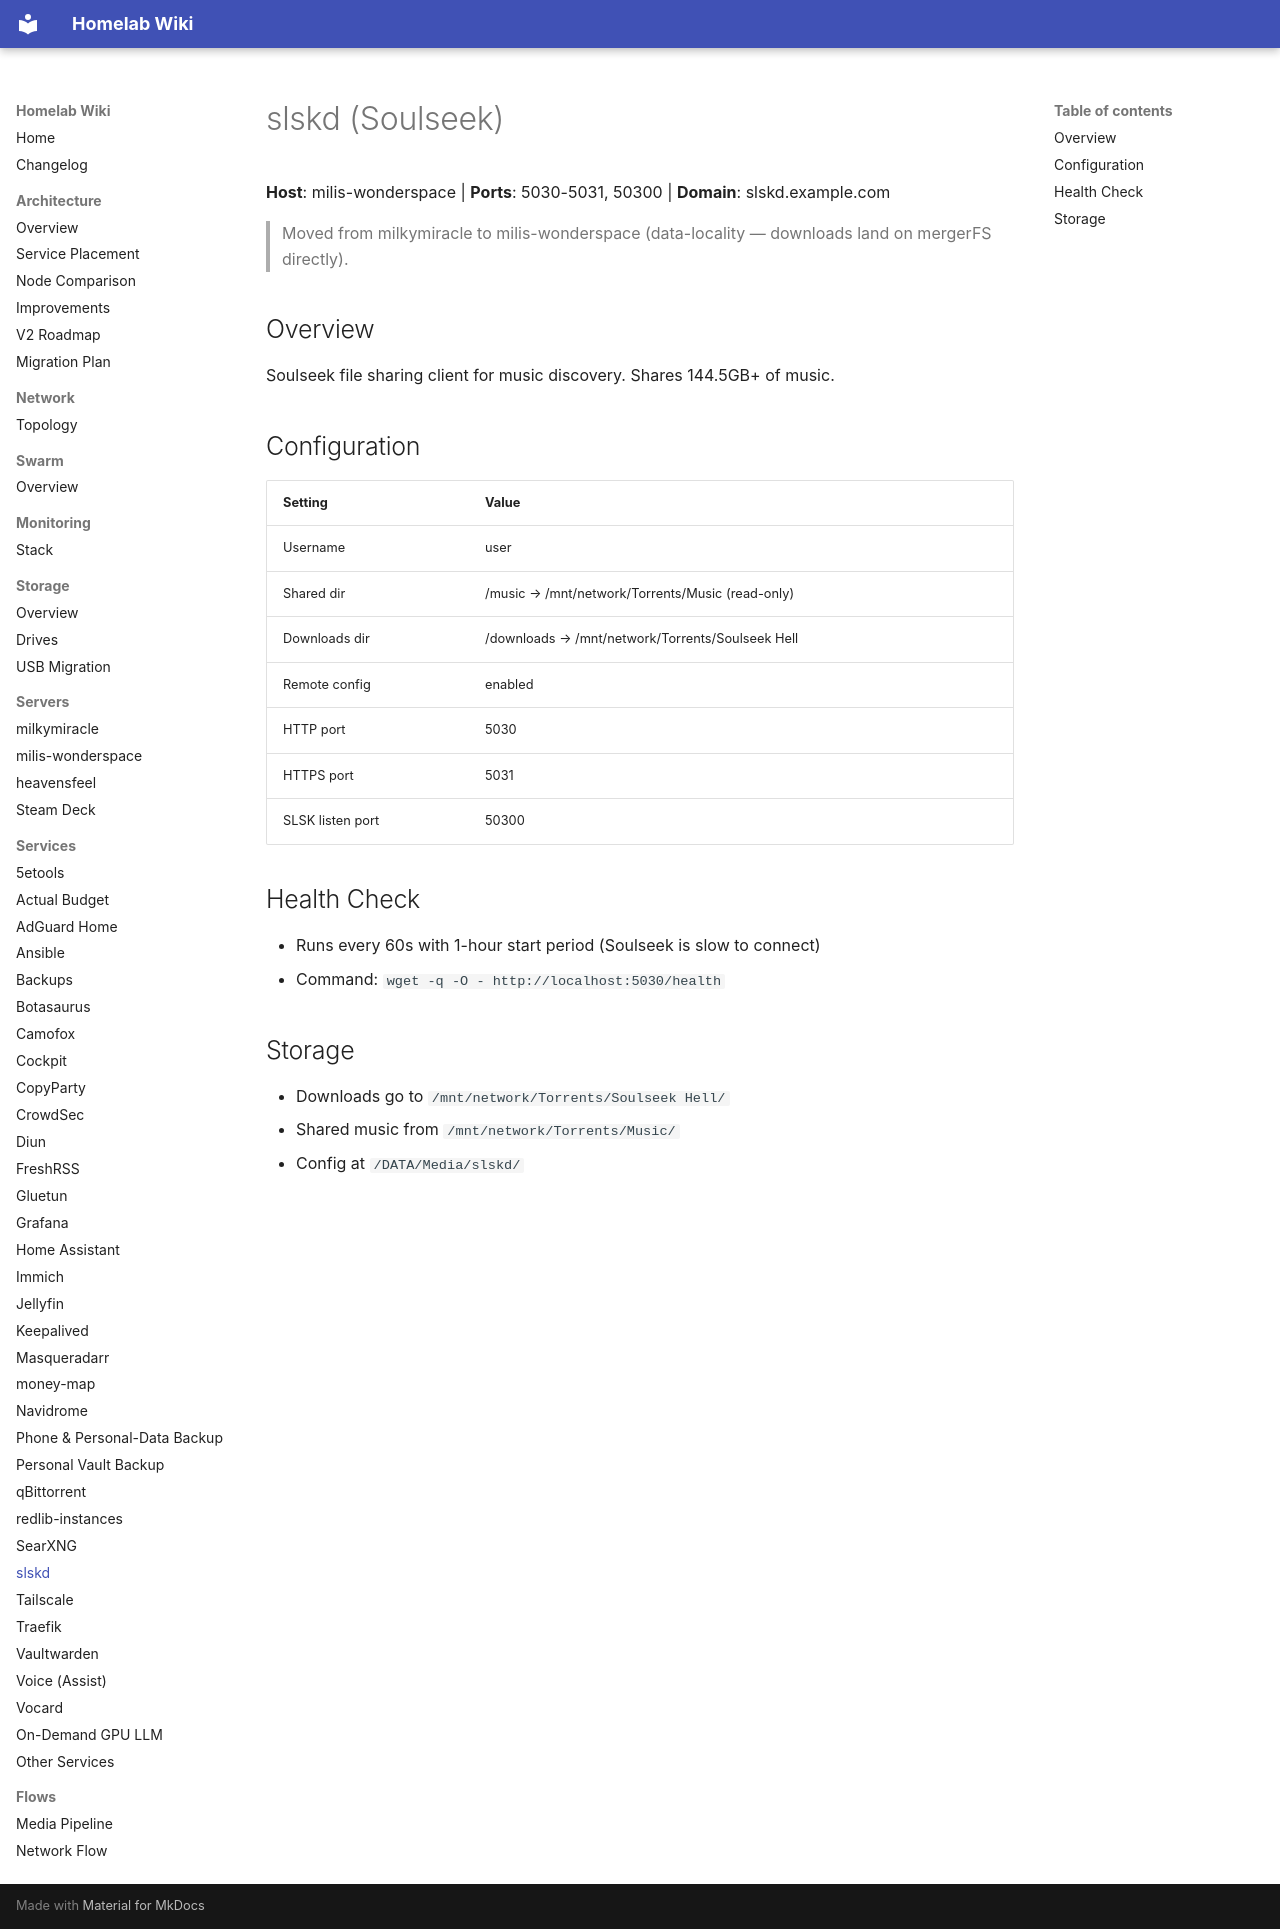

repository: Milisource/homelab-iac · page: services/slskd/index.html · generator: mkdocs

# slskd (Soulseek)

**Host**: milis-wonderspace | **Ports**: 5030-5031, 50300 | **Domain**: slskd.example.com

> Moved from milkymiracle to milis-wonderspace (data-locality — downloads land on mergerFS directly).

## Overview

Soulseek file sharing client for music discovery. Shares 144.5GB+ of music.

## Configuration

| Setting | Value |
|---------|-------|
| Username | user |
| Shared dir | /music → /mnt/network/Torrents/Music (read-only) |
| Downloads dir | /downloads → /mnt/network/Torrents/Soulseek Hell |
| Remote config | enabled |
| HTTP port | 5030 |
| HTTPS port | 5031 |
| SLSK listen port | 50300 |

## Health Check

- Runs every 60s with 1-hour start period (Soulseek is slow to connect)
- Command: `wget -q -O - http://localhost:5030/health`

## Storage

- Downloads go to `/mnt/network/Torrents/Soulseek Hell/`
- Shared music from `/mnt/network/Torrents/Music/`
- Config at `/DATA/Media/slskd/`
